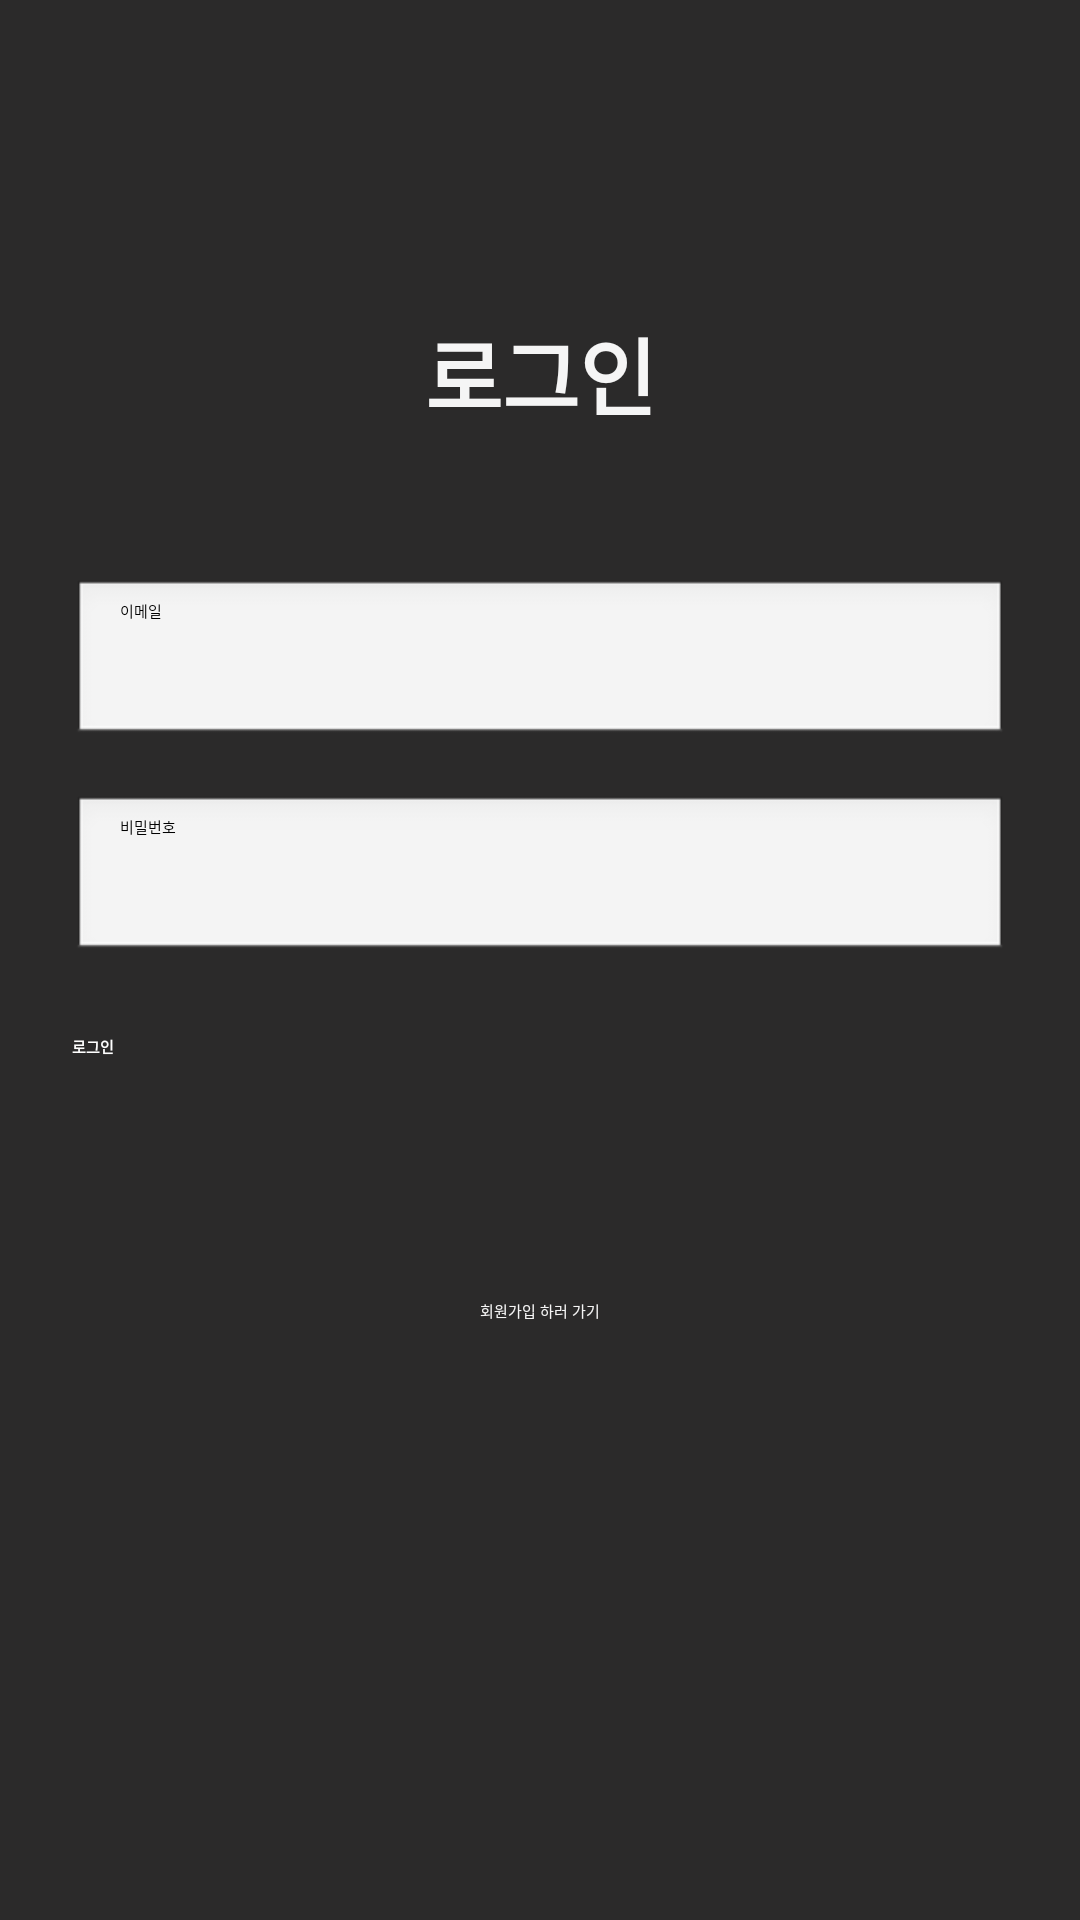

Android layout source for this screen:
<!-- AndroidManifest.xml: activity theme Theme.App.Starting -->
<!-- res/layout/activity_login.xml -->
<?xml version="1.0" encoding="utf-8"?>
<androidx.constraintlayout.widget.ConstraintLayout
    xmlns:android="http://schemas.android.com/apk/res/android"
    xmlns:app="http://schemas.android.com/apk/res-auto"
    android:layout_width="match_parent"
    android:layout_height="match_parent"
    android:background="#2B2A2A"
    android:padding="24dp">

    <TextView
        android:id="@+id/tvLoginTitle"
        android:layout_width="wrap_content"
        android:layout_height="wrap_content"
        android:text="로그인"
        android:textSize="28sp"
        android:textStyle="bold"
        android:textColor="#F5F5F5"
        android:layout_marginTop="80dp"
        app:layout_constraintTop_toTopOf="parent"
        app:layout_constraintStart_toStartOf="parent"
        app:layout_constraintEnd_toEndOf="parent"/>

    <EditText
        android:id="@+id/etLoginEmail"
        android:layout_width="match_parent"
        android:layout_height="56dp"
        android:layout_marginTop="48dp"
        android:hint="이메일"
        android:inputType="textEmailAddress"
        android:imeOptions="actionNext"
        android:paddingStart="16dp"
        android:paddingEnd="16dp"
        android:background="@android:drawable/edit_text"
        app:layout_constraintTop_toBottomOf="@+id/tvLoginTitle"
        app:layout_constraintStart_toStartOf="parent"
        app:layout_constraintEnd_toEndOf="parent"/>

    <EditText
        android:id="@+id/etLoginPw"
        android:layout_width="match_parent"
        android:layout_height="56dp"
        android:layout_marginTop="16dp"
        android:hint="비밀번호"
        android:inputType="textPassword"
        android:imeOptions="actionDone"
        android:paddingStart="16dp"
        android:paddingEnd="16dp"
        android:background="@android:drawable/edit_text"
        app:layout_constraintTop_toBottomOf="@+id/etLoginEmail"
        app:layout_constraintStart_toStartOf="parent"
        app:layout_constraintEnd_toEndOf="parent"/>

    <Button
        android:id="@+id/btnLogin"
        android:layout_width="match_parent"
        android:layout_height="56dp"
        android:layout_marginTop="24dp"
        android:text="로그인"
        android:textStyle="bold"
        android:backgroundTint="#93BA33"
        android:textColor="#FFFFFF"
        app:layout_constraintTop_toBottomOf="@+id/etLoginPw"
        app:layout_constraintStart_toStartOf="parent"
        app:layout_constraintEnd_toEndOf="parent"/>

    <Button
        android:id="@+id/btnToSignup"
        android:layout_width="match_parent"
        android:layout_height="wrap_content"
        android:layout_marginTop="12dp"
        android:text="회원가입 하러 가기"
        android:textColor="#F5F5F5"

        style="@style/Widget.MaterialComponents.Button.TextButton"

        app:layout_constraintTop_toBottomOf="@+id/btnLogin"
        app:layout_constraintStart_toStartOf="parent"
        app:layout_constraintEnd_toEndOf="parent"/>

</androidx.constraintlayout.widget.ConstraintLayout>
<!-- resources referenced by this layout -->
<resources>
  <style name="Theme.App.Starting" parent="Theme.SplashScreen">
          <item name="windowSplashScreenBackground">#212020</item>
  
          <item name="windowSplashScreenAnimatedIcon">@mipmap/ic_launcher</item>
  
          <item name="postSplashScreenTheme">@style/Theme.ConSAFE</item>
      </style>
  <style name="Theme.ConSAFE" parent="Theme.MaterialComponents.Light.NoActionBar">
          <item name="colorPrimary">@android:color/holo_green_dark</item>
          <item name="android:statusBarColor">@android:color/holo_green_dark</item>
      </style>
</resources>
